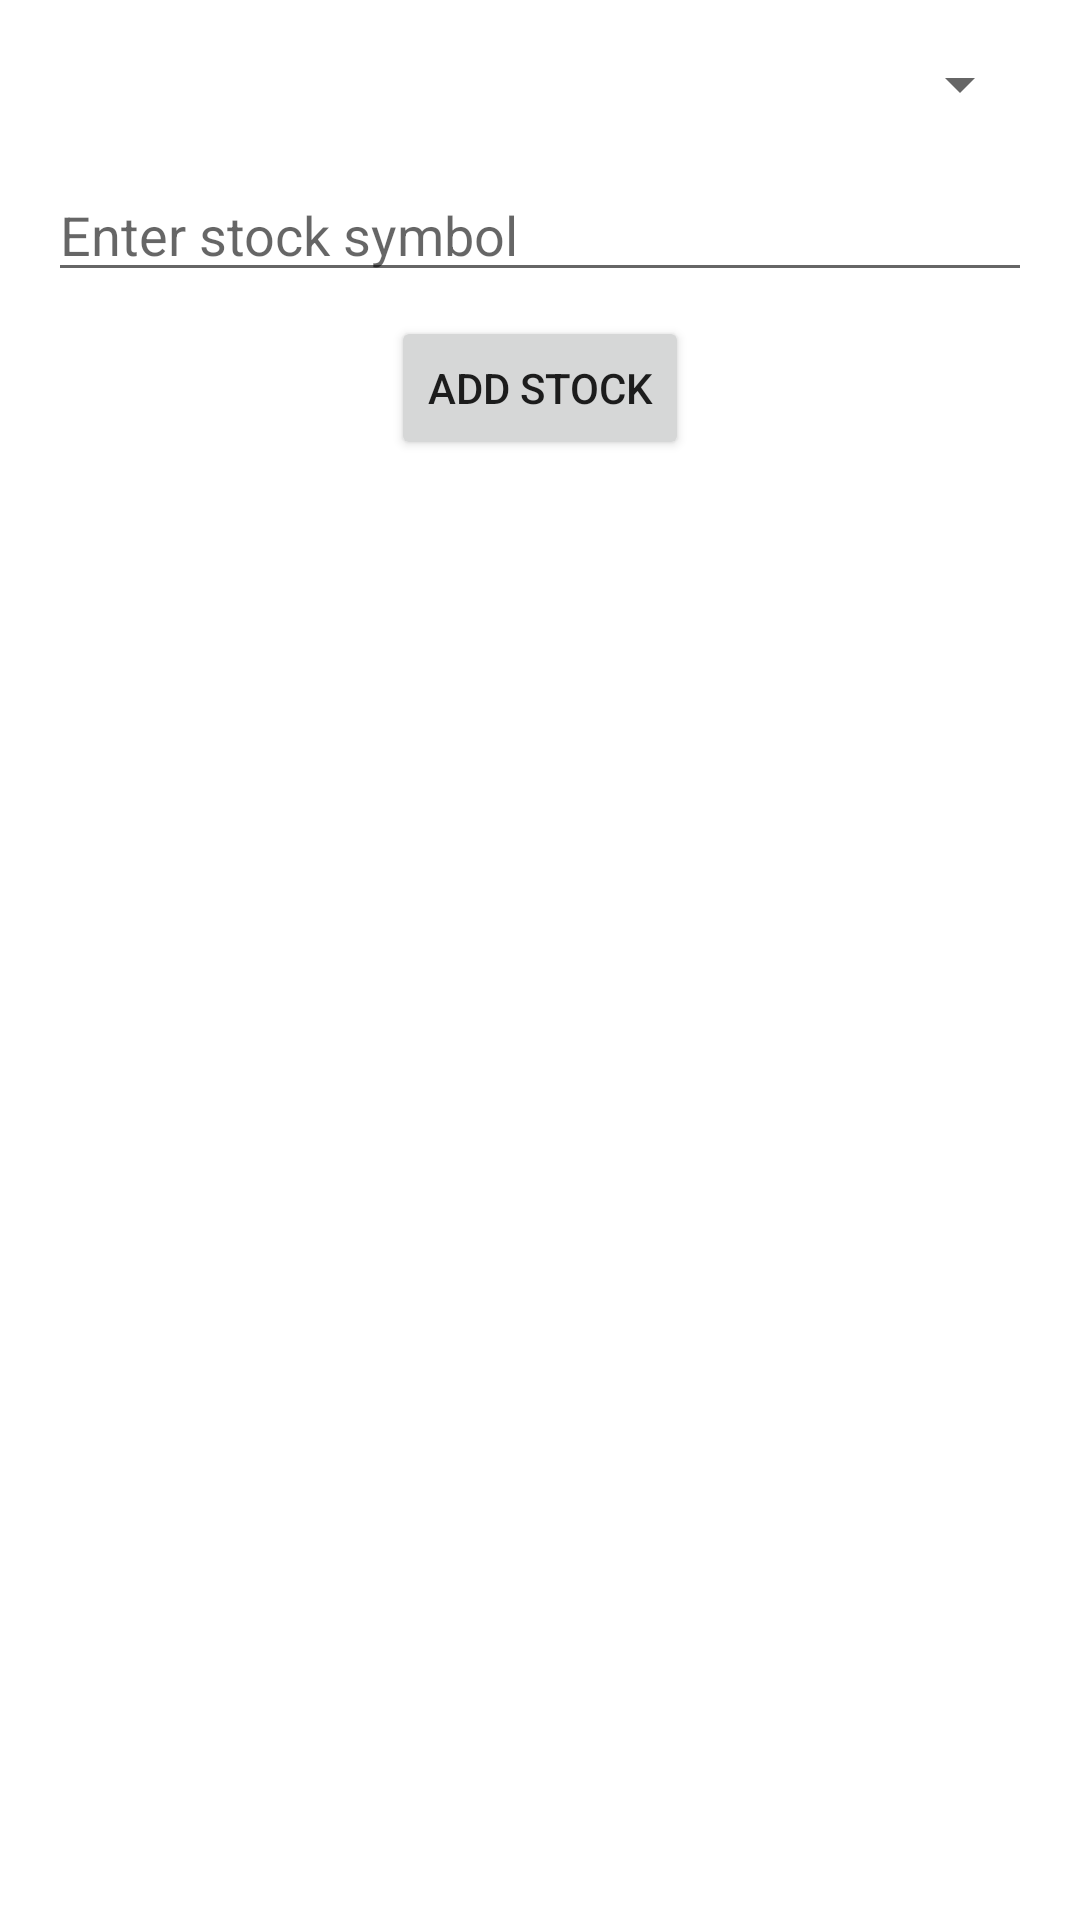

Here is an Android app screen rendered from its layout file. Give the layout XML and the strings, colors and styles it references.
<!-- AndroidManifest.xml: application theme Theme.TimeStampFinance -->
<!-- res/layout/fragment_settings.xml -->
<?xml version="1.0" encoding="utf-8"?>
<androidx.constraintlayout.widget.ConstraintLayout xmlns:android="http://schemas.android.com/apk/res/android"
    xmlns:app="http://schemas.android.com/apk/res-auto"
    xmlns:tools="http://schemas.android.com/tools"
    android:layout_width="match_parent"
    android:layout_height="match_parent"
    tools:context=".ui.settings.SettingsFragment">

    <Spinner
        android:id="@+id/topics_spinner"
        android:layout_width="0dp"
        android:layout_height="wrap_content"
        app:layout_constraintTop_toTopOf="parent"
        app:layout_constraintStart_toStartOf="parent"
        app:layout_constraintEnd_toEndOf="parent"
        android:layout_marginTop="16dp"
        android:layout_marginStart="16dp"
        android:layout_marginEnd="16dp"
        />

    <EditText
        android:id="@+id/stock_edit_text"
        android:layout_width="0dp"
        android:layout_height="wrap_content"
        android:hint="Enter stock symbol"
        android:layout_marginTop="16dp"
        app:layout_constraintTop_toBottomOf="@id/topics_spinner"
        app:layout_constraintStart_toStartOf="parent"
        app:layout_constraintEnd_toEndOf="parent"
        android:layout_marginStart="16dp"
        android:layout_marginEnd="16dp"
        />

    <Button
        android:id="@+id/add_stock_button"
        android:layout_width="wrap_content"
        android:layout_height="wrap_content"
        android:text="Add Stock"
        android:layout_marginTop="8dp"
        app:layout_constraintTop_toBottomOf="@id/stock_edit_text"
        app:layout_constraintStart_toStartOf="parent"
        app:layout_constraintEnd_toEndOf="parent"
        />
</androidx.constraintlayout.widget.ConstraintLayout>
<!-- resources referenced by this layout -->
<resources>
  <style name="Theme.TimeStampFinance" parent="Theme.MaterialComponents.DayNight.DarkActionBar">
          
          <item name="colorPrimary">@color/purple_500</item>
          <item name="colorPrimaryVariant">@color/purple_700</item>
          <item name="colorOnPrimary">@color/white</item>
          
          <item name="colorSecondary">@color/teal_200</item>
          <item name="colorSecondaryVariant">@color/teal_700</item>
          <item name="colorOnSecondary">@color/black</item>
          
          <item name="android:statusBarColor">?attr/colorPrimaryVariant</item>
          
      </style>
  <!-- not gathered from this repository: default colours our renderer supplied (Android Studio template values) -->
  <color name="purple_500">#FF6200EE</color>
  <color name="purple_700">#FF3700B3</color>
  <color name="teal_200">#FF03DAC5</color>
  <color name="teal_700">#FF018786</color>
  <color name="black">#FF000000</color>
  <color name="white">#FFFFFFFF</color>
</resources>
